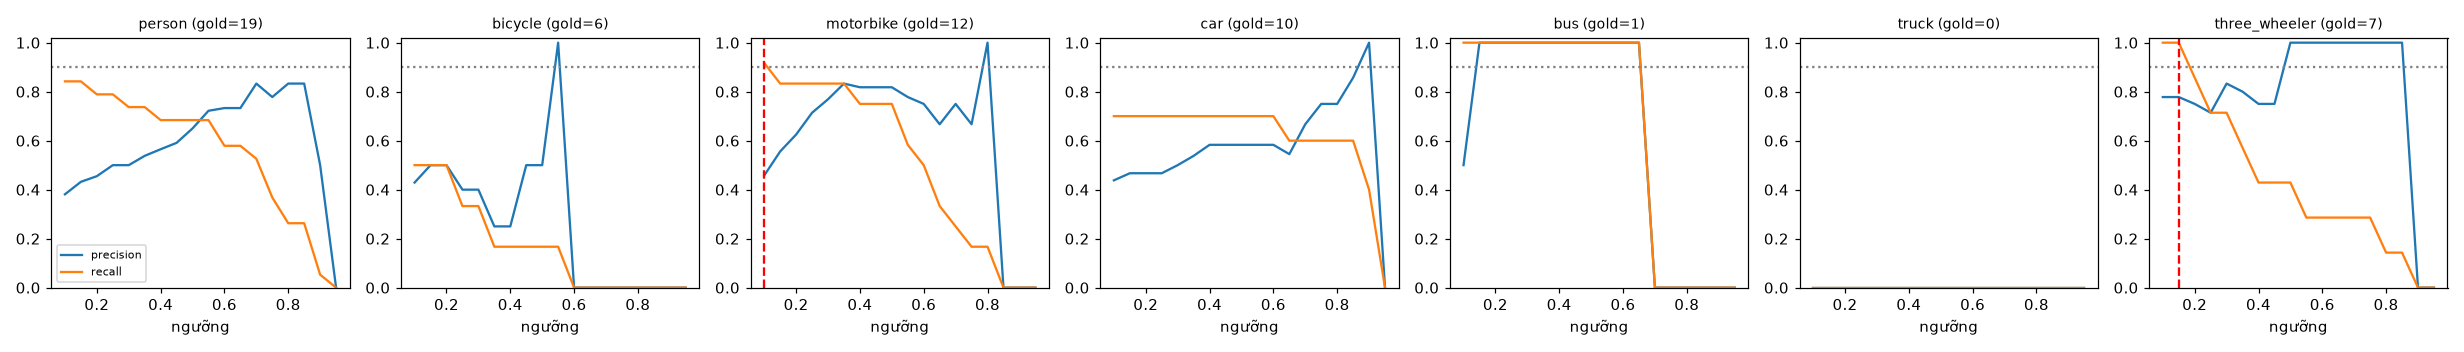

Source data for this figure (header and first rows):
class, thr, tp, fp, fn, precision, recall, f1, n_gold
person, 0.1, 16, 26, 3, 0.381, 0.842, 0.525, 19
person, 0.15, 16, 21, 3, 0.432, 0.842, 0.571, 19
person, 0.2, 15, 18, 4, 0.455, 0.789, 0.577, 19
person, 0.25, 15, 15, 4, 0.5, 0.789, 0.612, 19
person, 0.3, 14, 14, 5, 0.5, 0.737, 0.596, 19
person, 0.35, 14, 12, 5, 0.538, 0.737, 0.622, 19
person, 0.4, 13, 10, 6, 0.565, 0.684, 0.619, 19
person, 0.45, 13, 9, 6, 0.591, 0.684, 0.634, 19
person, 0.5, 13, 7, 6, 0.65, 0.684, 0.667, 19
person, 0.55, 13, 5, 6, 0.722, 0.684, 0.703, 19
person, 0.6, 11, 4, 8, 0.733, 0.579, 0.647, 19
person, 0.65, 11, 4, 8, 0.733, 0.579, 0.647, 19
person, 0.7, 10, 2, 9, 0.833, 0.526, 0.645, 19
person, 0.75, 7, 2, 12, 0.778, 0.368, 0.5, 19
person, 0.8, 5, 1, 14, 0.833, 0.263, 0.4, 19
person, 0.85, 5, 1, 14, 0.833, 0.263, 0.4, 19
person, 0.9, 1, 1, 18, 0.5, 0.053, 0.095, 19
person, 0.95, 0, 0, 19, 0.0, 0.0, 0.0, 19
bicycle, 0.1, 3, 4, 3, 0.429, 0.5, 0.462, 6
bicycle, 0.15, 3, 3, 3, 0.5, 0.5, 0.5, 6
bicycle, 0.2, 3, 3, 3, 0.5, 0.5, 0.5, 6
bicycle, 0.25, 2, 3, 4, 0.4, 0.333, 0.364, 6
bicycle, 0.3, 2, 3, 4, 0.4, 0.333, 0.364, 6
bicycle, 0.35, 1, 3, 5, 0.25, 0.167, 0.2, 6
bicycle, 0.4, 1, 3, 5, 0.25, 0.167, 0.2, 6
bicycle, 0.45, 1, 1, 5, 0.5, 0.167, 0.25, 6
bicycle, 0.5, 1, 1, 5, 0.5, 0.167, 0.25, 6
bicycle, 0.55, 1, 0, 5, 1.0, 0.167, 0.286, 6
bicycle, 0.6, 0, 0, 6, 0.0, 0.0, 0.0, 6
bicycle, 0.65, 0, 0, 6, 0.0, 0.0, 0.0, 6
bicycle, 0.7, 0, 0, 6, 0.0, 0.0, 0.0, 6
bicycle, 0.75, 0, 0, 6, 0.0, 0.0, 0.0, 6
bicycle, 0.8, 0, 0, 6, 0.0, 0.0, 0.0, 6
bicycle, 0.85, 0, 0, 6, 0.0, 0.0, 0.0, 6
bicycle, 0.9, 0, 0, 6, 0.0, 0.0, 0.0, 6
bicycle, 0.95, 0, 0, 6, 0.0, 0.0, 0.0, 6
motorbike, 0.1, 11, 13, 1, 0.458, 0.917, 0.611, 12
motorbike, 0.15, 10, 8, 2, 0.556, 0.833, 0.667, 12
motorbike, 0.2, 10, 6, 2, 0.625, 0.833, 0.714, 12
motorbike, 0.25, 10, 4, 2, 0.714, 0.833, 0.769, 12
motorbike, 0.3, 10, 3, 2, 0.769, 0.833, 0.8, 12
motorbike, 0.35, 10, 2, 2, 0.833, 0.833, 0.833, 12
motorbike, 0.4, 9, 2, 3, 0.818, 0.75, 0.783, 12
motorbike, 0.45, 9, 2, 3, 0.818, 0.75, 0.783, 12
motorbike, 0.5, 9, 2, 3, 0.818, 0.75, 0.783, 12
motorbike, 0.55, 7, 2, 5, 0.778, 0.583, 0.667, 12
motorbike, 0.6, 6, 2, 6, 0.75, 0.5, 0.6, 12
motorbike, 0.65, 4, 2, 8, 0.667, 0.333, 0.444, 12
motorbike, 0.7, 3, 1, 9, 0.75, 0.25, 0.375, 12
motorbike, 0.75, 2, 1, 10, 0.667, 0.167, 0.267, 12
motorbike, 0.8, 2, 0, 10, 1.0, 0.167, 0.286, 12
motorbike, 0.85, 0, 0, 12, 0.0, 0.0, 0.0, 12
motorbike, 0.9, 0, 0, 12, 0.0, 0.0, 0.0, 12
motorbike, 0.95, 0, 0, 12, 0.0, 0.0, 0.0, 12
car, 0.1, 7, 9, 3, 0.438, 0.7, 0.538, 10
car, 0.15, 7, 8, 3, 0.467, 0.7, 0.56, 10
car, 0.2, 7, 8, 3, 0.467, 0.7, 0.56, 10
car, 0.25, 7, 8, 3, 0.467, 0.7, 0.56, 10
car, 0.3, 7, 7, 3, 0.5, 0.7, 0.583, 10
car, 0.35, 7, 6, 3, 0.538, 0.7, 0.609, 10
... 66 more rows
